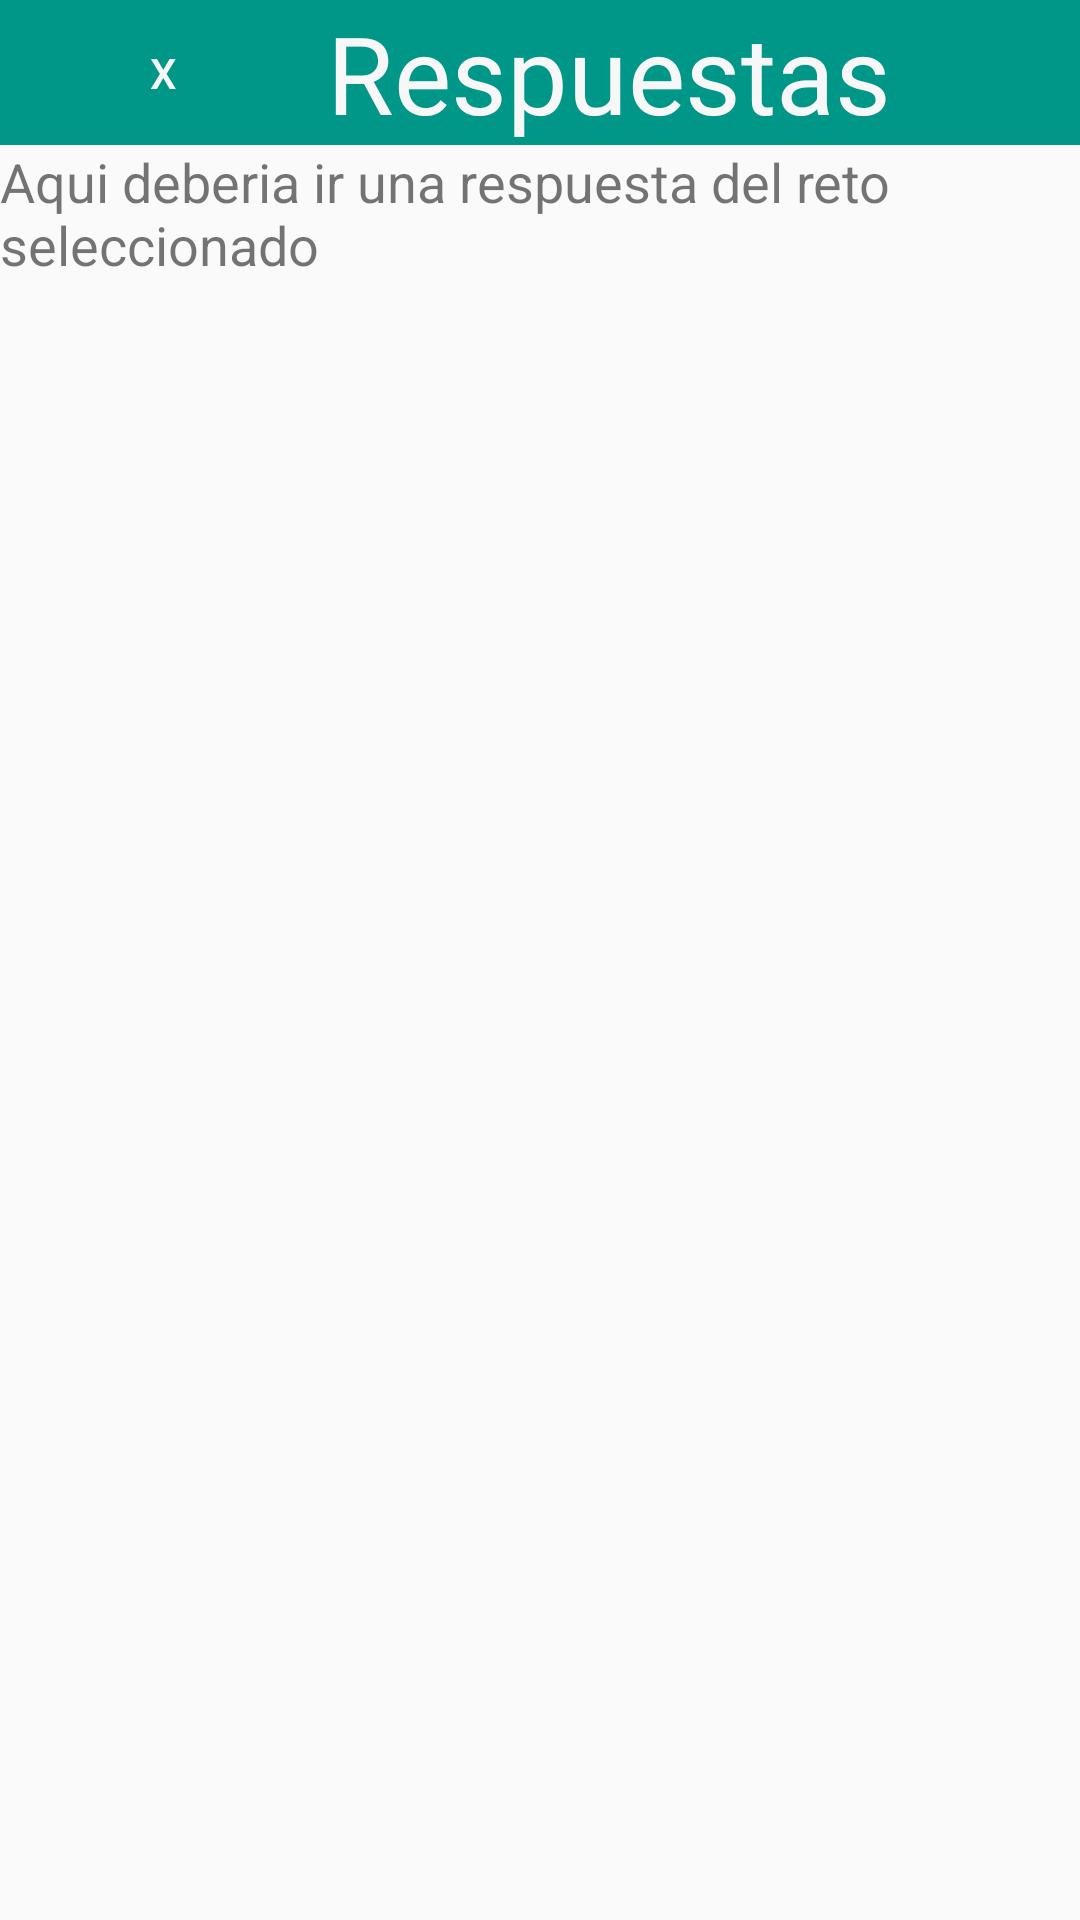

Here is an Android app screen rendered from its layout file. Give the layout XML and the strings, colors and styles it references.
<!-- AndroidManifest.xml: application theme AppTheme -->
<!-- res/layout/activity_answers.xml -->
<?xml version="1.0" encoding="utf-8"?>
<LinearLayout
        xmlns:android="http://schemas.android.com/apk/res/android"
        xmlns:tools="http://schemas.android.com/tools"
        xmlns:app="http://schemas.android.com/apk/res-auto"
        android:layout_width="match_parent"
        android:layout_height="match_parent"
        tools:context=".Answers" android:orientation="vertical" android:id="@+id/main_layout">

    <LinearLayout
            android:orientation="horizontal"
            android:layout_width="match_parent"
            android:layout_height="wrap_content" android:id="@+id/toolbar" android:background="@color/colorUAMC">
        <Button
                android:text="@string/back_label"
                android:layout_width="wrap_content"
                android:layout_height="match_parent" android:id="@+id/back_button" android:layout_weight="1"
                style="@style/Widget.AppCompat.Button.Borderless" android:textColor="@color/colorBgUAMC"/>
        <TextView
                android:text="@string/answers_label"
                android:layout_width="wrap_content"
                android:layout_height="wrap_content" android:id="@+id/activity_label" android:layout_weight="3"
                android:textSize="36sp" android:textColor="@color/colorBgUAMC"/>
    </LinearLayout>
    <TextView
            android:text="Aqui deberia ir una respuesta del reto seleccionado"
            android:layout_width="match_parent"
            android:layout_height="wrap_content" android:id="@+id/answer_teacher" android:textSize="18sp"/>
    <ListView
            android:layout_width="match_parent"
            android:layout_height="wrap_content" android:id="@+id/answers_students"/>
</LinearLayout>
<!-- resources referenced by this layout -->
<resources>
  <color name="colorBgUAMC">#F7F7F7</color>
  <color name="colorUAMC">#009688</color>
  <string name="answers_label">Respuestas</string>
  <string name="back_label">X</string>
  <style name="AppTheme" parent="Theme.AppCompat.Light.NoActionBar">
          
          <item name="colorPrimary">@color/colorPrimary</item>
          <item name="colorPrimaryDark">@color/colorUAMC</item>
          <item name="colorAccent">@color/colorUAMC</item>
      </style>
  <color name="colorPrimary">#008577</color>
</resources>
